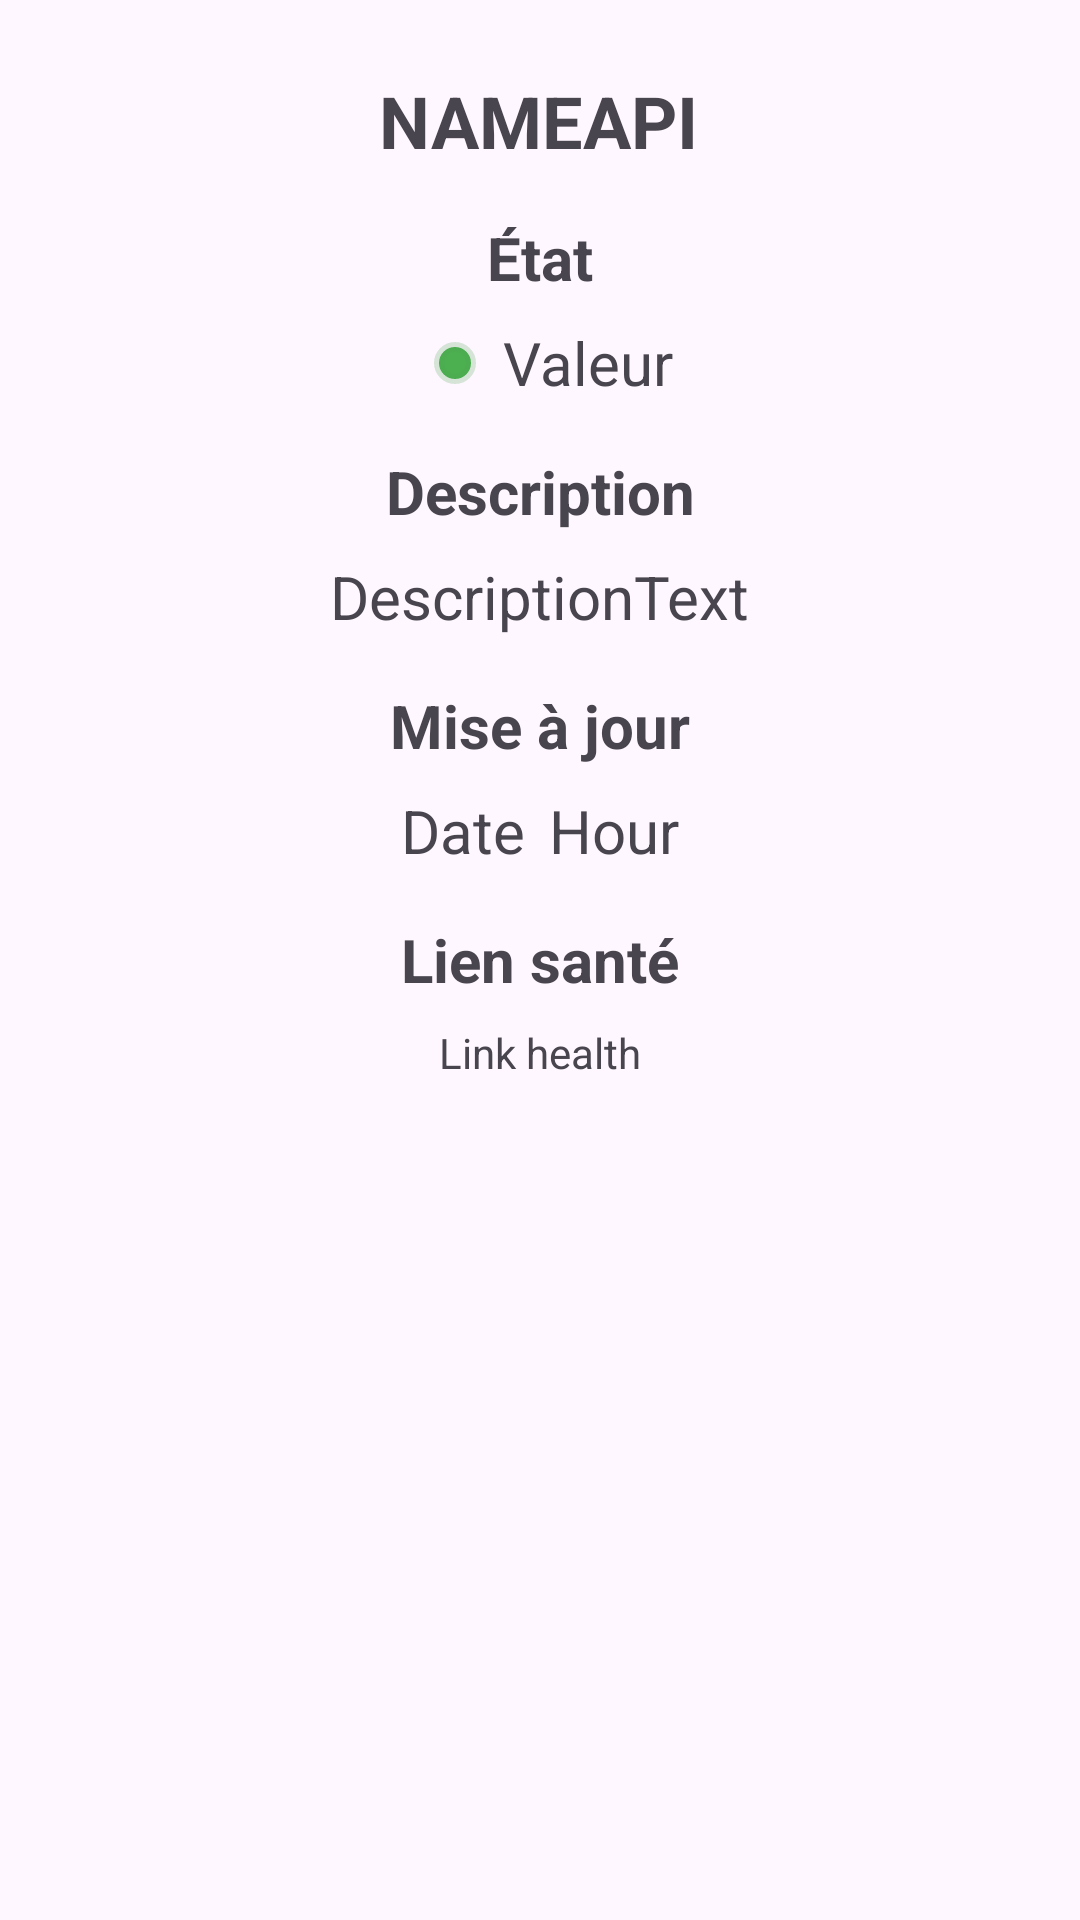

This screen was rendered from an Android layout file. Write that file and the resources it references.
<!-- AndroidManifest.xml: application theme Theme.Herald -->
<!-- res/layout/detail_activity.xml -->
<?xml version="1.0" encoding="utf-8"?>
<androidx.constraintlayout.widget.ConstraintLayout xmlns:android="http://schemas.android.com/apk/res/android"
    xmlns:app="http://schemas.android.com/apk/res-auto"
    xmlns:tools="http://schemas.android.com/tools"
    android:layout_width="match_parent"
    android:layout_height="match_parent"
    tools:context=".view.DetailActivity">

    <ImageView
        android:id="@+id/api_icon"
        android:layout_width="0dp"
        app:layout_constraintWidth_default="percent"
        app:layout_constraintWidth_percent="0.3"
        android:layout_height="wrap_content"
        android:layout_marginTop="16dp"
        app:layout_constraintEnd_toEndOf="parent"
        app:layout_constraintStart_toStartOf="parent"
        app:layout_constraintTop_toTopOf="parent"
        app:layout_constraintVertical_bias="0.0" />

    <TextView
        android:id="@+id/api_name"
        android:layout_width="wrap_content"
        android:layout_height="wrap_content"
        android:layout_marginStart="176dp"
        android:layout_marginTop="8dp"
        android:layout_marginEnd="177dp"
        android:text="NAMEAPI"
        android:textSize="24sp"
        android:textStyle="bold"
        app:layout_constraintEnd_toEndOf="parent"
        app:layout_constraintStart_toStartOf="parent"
        app:layout_constraintTop_toBottomOf="@+id/api_icon" />

    <TextView
        android:id="@+id/state_title"
        android:layout_width="wrap_content"
        android:layout_height="wrap_content"
        android:layout_marginTop="16dp"
        android:text="État"
        android:textSize="20sp"
        android:textStyle="bold"
        app:layout_constraintEnd_toEndOf="parent"
        app:layout_constraintStart_toStartOf="parent"
        app:layout_constraintTop_toBottomOf="@+id/api_name" />

    <androidx.constraintlayout.widget.ConstraintLayout
        android:id="@+id/layout_indicator"
        android:layout_width="wrap_content"
        android:layout_height="wrap_content"
        android:layout_marginTop="8dp"
        android:gravity="center"
        android:orientation="horizontal"
        app:layout_constraintEnd_toEndOf="parent"
        app:layout_constraintStart_toStartOf="parent"
        app:layout_constraintTop_toBottomOf="@+id/state_title">

        <View
            android:id="@+id/color_indicator"
            android:layout_width="16dp"
            android:layout_height="16dp"
            android:layout_marginStart="8dp"
            android:background="@drawable/circle_green"
            app:layout_constraintBottom_toBottomOf="@id/state_value"
            app:layout_constraintEnd_toStartOf="@+id/state_value"
            app:layout_constraintStart_toStartOf="parent"
            app:layout_constraintTop_toTopOf="@id/state_value" />

        <TextView
            android:id="@+id/state_value"
            android:layout_width="wrap_content"
            android:layout_height="wrap_content"
            android:layout_marginStart="8dp"
            android:text="Valeur"
            android:textSize="20sp"
            app:layout_constraintBottom_toBottomOf="parent"
            app:layout_constraintEnd_toEndOf="parent"
            app:layout_constraintHorizontal_chainStyle="packed"
            app:layout_constraintStart_toEndOf="@+id/color_indicator"
            app:layout_constraintTop_toTopOf="parent" />

    </androidx.constraintlayout.widget.ConstraintLayout>

    <TextView
        android:id="@+id/description_title"
        android:layout_width="wrap_content"
        android:layout_height="wrap_content"
        android:layout_marginTop="16dp"
        android:text="Description"
        android:textSize="20sp"
        android:textStyle="bold"
        app:layout_constraintEnd_toEndOf="parent"
        app:layout_constraintStart_toStartOf="parent"
        app:layout_constraintTop_toBottomOf="@+id/layout_indicator" />

    <TextView
        android:id="@+id/description_value"
        android:layout_width="wrap_content"
        android:layout_height="wrap_content"
        android:layout_marginTop="8dp"
        android:text="DescriptionText"
        android:textSize="20sp"
        app:layout_constraintEnd_toEndOf="parent"
        app:layout_constraintStart_toStartOf="parent"
        app:layout_constraintTop_toBottomOf="@+id/description_title" />

    <TextView
        android:id="@+id/update_title"
        android:layout_width="wrap_content"
        android:layout_height="wrap_content"
        android:layout_marginTop="16dp"
        android:text="Mise à jour"
        android:textSize="20sp"
        android:textStyle="bold"
        app:layout_constraintEnd_toEndOf="parent"
        app:layout_constraintStart_toStartOf="parent"
        app:layout_constraintTop_toBottomOf="@+id/description_value" />

    <androidx.constraintlayout.widget.ConstraintLayout
        android:id="@+id/layout_update"
        android:layout_width="wrap_content"
        android:layout_height="wrap_content"
        android:layout_marginTop="8dp"
        android:gravity="center"
        android:orientation="horizontal"
        app:layout_constraintEnd_toEndOf="parent"
        app:layout_constraintStart_toStartOf="parent"
        app:layout_constraintTop_toBottomOf="@+id/update_title">

        <TextView
            android:id="@+id/update_date"
            android:layout_width="wrap_content"
            android:layout_height="wrap_content"
            android:text="Date"
            android:textSize="20sp"
            app:layout_constraintBottom_toBottomOf="@id/update_hour"
            app:layout_constraintEnd_toStartOf="@+id/update_hour"
            app:layout_constraintStart_toStartOf="parent"
            app:layout_constraintTop_toTopOf="@id/update_hour" />

        <TextView
            android:id="@+id/update_hour"
            android:layout_width="wrap_content"
            android:layout_height="wrap_content"
            android:layout_marginStart="8dp"
            android:text="Hour"
            android:textSize="20sp"
            app:layout_constraintBottom_toBottomOf="parent"
            app:layout_constraintEnd_toEndOf="parent"
            app:layout_constraintHorizontal_chainStyle="packed"
            app:layout_constraintStart_toEndOf="@+id/update_date"
            app:layout_constraintTop_toTopOf="parent" />

    </androidx.constraintlayout.widget.ConstraintLayout>

    <TextView
        android:id="@+id/health_title"
        android:layout_width="wrap_content"
        android:layout_height="wrap_content"
        android:layout_marginTop="16dp"
        android:text="Lien santé"
        android:textSize="20sp"
        android:textStyle="bold"
        app:layout_constraintEnd_toEndOf="parent"
        app:layout_constraintStart_toStartOf="parent"
        app:layout_constraintTop_toBottomOf="@+id/layout_update" />

    <TextView
        android:id="@+id/health_link"
        android:layout_width="wrap_content"
        android:layout_height="wrap_content"
        android:layout_marginTop="8dp"
        android:autoLink="web"
        android:text="Link health"
        android:textColorLink="?attr/colorControlNormal"
        android:textSize="14sp"
        app:layout_constraintEnd_toEndOf="parent"
        app:layout_constraintStart_toStartOf="parent"
        app:layout_constraintTop_toBottomOf="@+id/health_title" />

    <ImageView
        android:id="@+id/leave_button"
        android:layout_width="wrap_content"
        android:layout_height="wrap_content"
        android:layout_marginTop="30dp"
        android:layout_marginEnd="16dp"
        android:layout_marginBottom="659dp"
        app:layout_constraintBottom_toBottomOf="parent"
        app:layout_constraintEnd_toEndOf="parent"
        app:layout_constraintTop_toTopOf="parent"
        app:layout_constraintVertical_bias="0.0"
        app:srcCompat="@drawable/x_button"
        app:tint="?attr/colorControlNormal" />


</androidx.constraintlayout.widget.ConstraintLayout>
<!-- resources referenced by this layout -->
<resources>
  <!-- drawable circle_green (drawable) -->
  <vector xmlns:android="http://schemas.android.com/apk/res/android"
      android:width="24dp"
      android:height="24dp"
      android:viewportWidth="24"
      android:viewportHeight="24">
          <path
              android:name="circle_green"
              android:fillColor="#4CAF50"
              android:pathData="M12,12m-8,0a8,8 0,1 1,16 0a8,8 0,1 1,-16 0"
              android:strokeColor="#4CA650"
              android:strokeAlpha="@integer/material_motion_duration_medium_1"
              android:strokeWidth="5"/>
  </vector>
  <!-- drawable x_button (drawable) -->
  <vector xmlns:android="http://schemas.android.com/apk/res/android"
      android:width="48dp"
      android:height="48dp"
      android:viewportWidth="48"
      android:viewportHeight="48">
    <path
        android:pathData="M36,12L12,36M12,12L36,36"
        android:strokeLineJoin="round"
        android:strokeWidth="4"
        android:fillColor="#00000000"
        android:strokeColor="#1E1E1E"
        android:strokeLineCap="round"/>
  </vector>
  <style name="Theme.Herald" parent="Base.Theme.Herald" />
  <style name="Base.Theme.Herald" parent="Theme.Material3.DayNight.NoActionBar">
          
          
      </style>
</resources>
